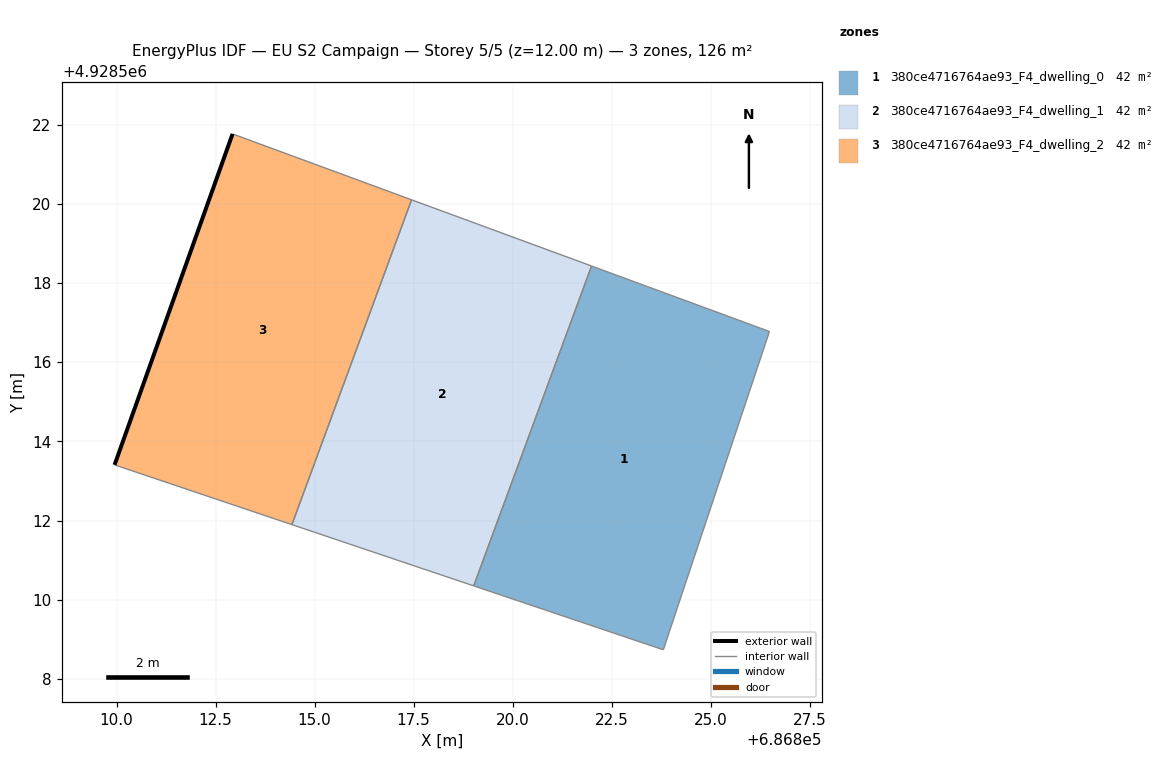
=== STOREY PLAN SPEC (per zone: floor XY polygon, exterior-wall plan segments, windows/doors) ===
zone 1: 380ce4716764ae93_F4_dwelling_0  (42.0 m²)
  floor: (686823.81, 4928508.74) (686826.49, 4928516.77) (686821.99, 4928518.43) (686819.02, 4928510.35)
  interior walls: 4
zone 2: 380ce4716764ae93_F4_dwelling_1  (42.0 m²)
  floor: (686819.02, 4928510.35) (686821.99, 4928518.43) (686817.45, 4928520.10) (686814.43, 4928511.90)
  interior walls: 4
zone 3: 380ce4716764ae93_F4_dwelling_2  (42.0 m²)
  floor: (686814.43, 4928511.90) (686817.45, 4928520.10) (686812.93, 4928521.76) (686809.95, 4928513.41)
  exterior wall: (686809.95, 4928513.41) – (686812.93, 4928521.76)  [8.9 m]
  interior walls: 3

=== DERIVED (storey summary) ===
Building: EU S2 Campaign
Storey: 5 of 5  (floor level z = 12.00 m)
Storey gross floor area: 126.1 m²
Zones on this storey: 3
  - 380ce4716764ae93_F4_dwelling_0: floor 42.0 m²
  - 380ce4716764ae93_F4_dwelling_1: floor 42.0 m²
  - 380ce4716764ae93_F4_dwelling_2: floor 42.0 m²; exterior wall 8.9 m (26.6 m²); WWR 0.0%
Zone adjacency (shared interzone walls):
  - 380ce4716764ae93_F4_dwelling_0 ↔ 380ce4716764ae93_F4_dwelling_1
  - 380ce4716764ae93_F4_dwelling_1 ↔ 380ce4716764ae93_F4_dwelling_2